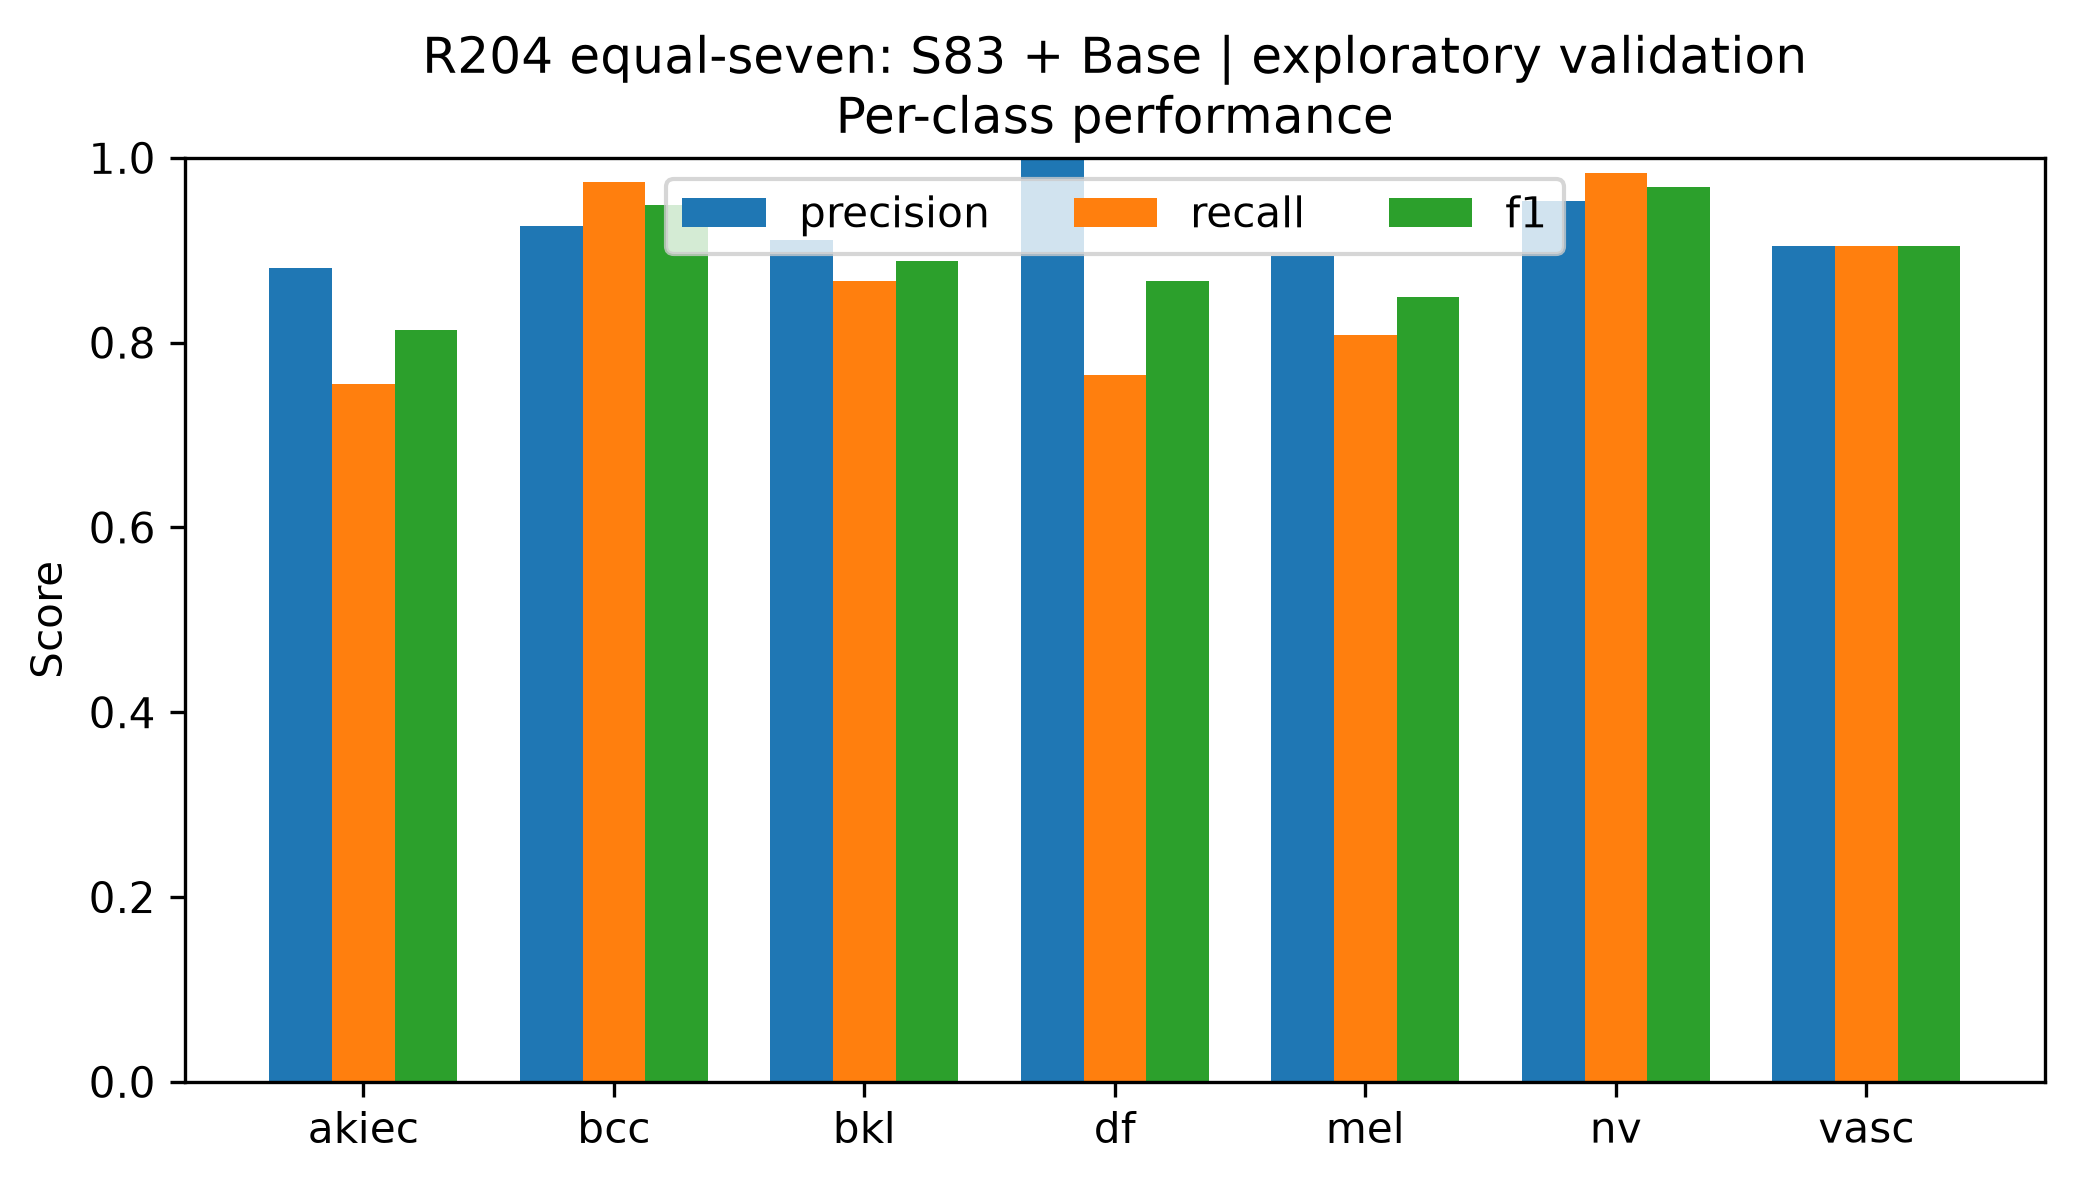

The data file committed next to this chart (first rows):
class, precision, recall, f1, support
akiec, 0.881, 0.7551, 0.8132, 49
bcc, 0.9259, 0.974, 0.9494, 77
bkl, 0.9108, 0.8667, 0.8882, 165
df, 1.0, 0.7647, 0.8667, 17
mel, 0.894, 0.8084, 0.8491, 167
nv, 0.9538, 0.9831, 0.9682, 1007
vasc, 0.9048, 0.9048, 0.9048, 21
